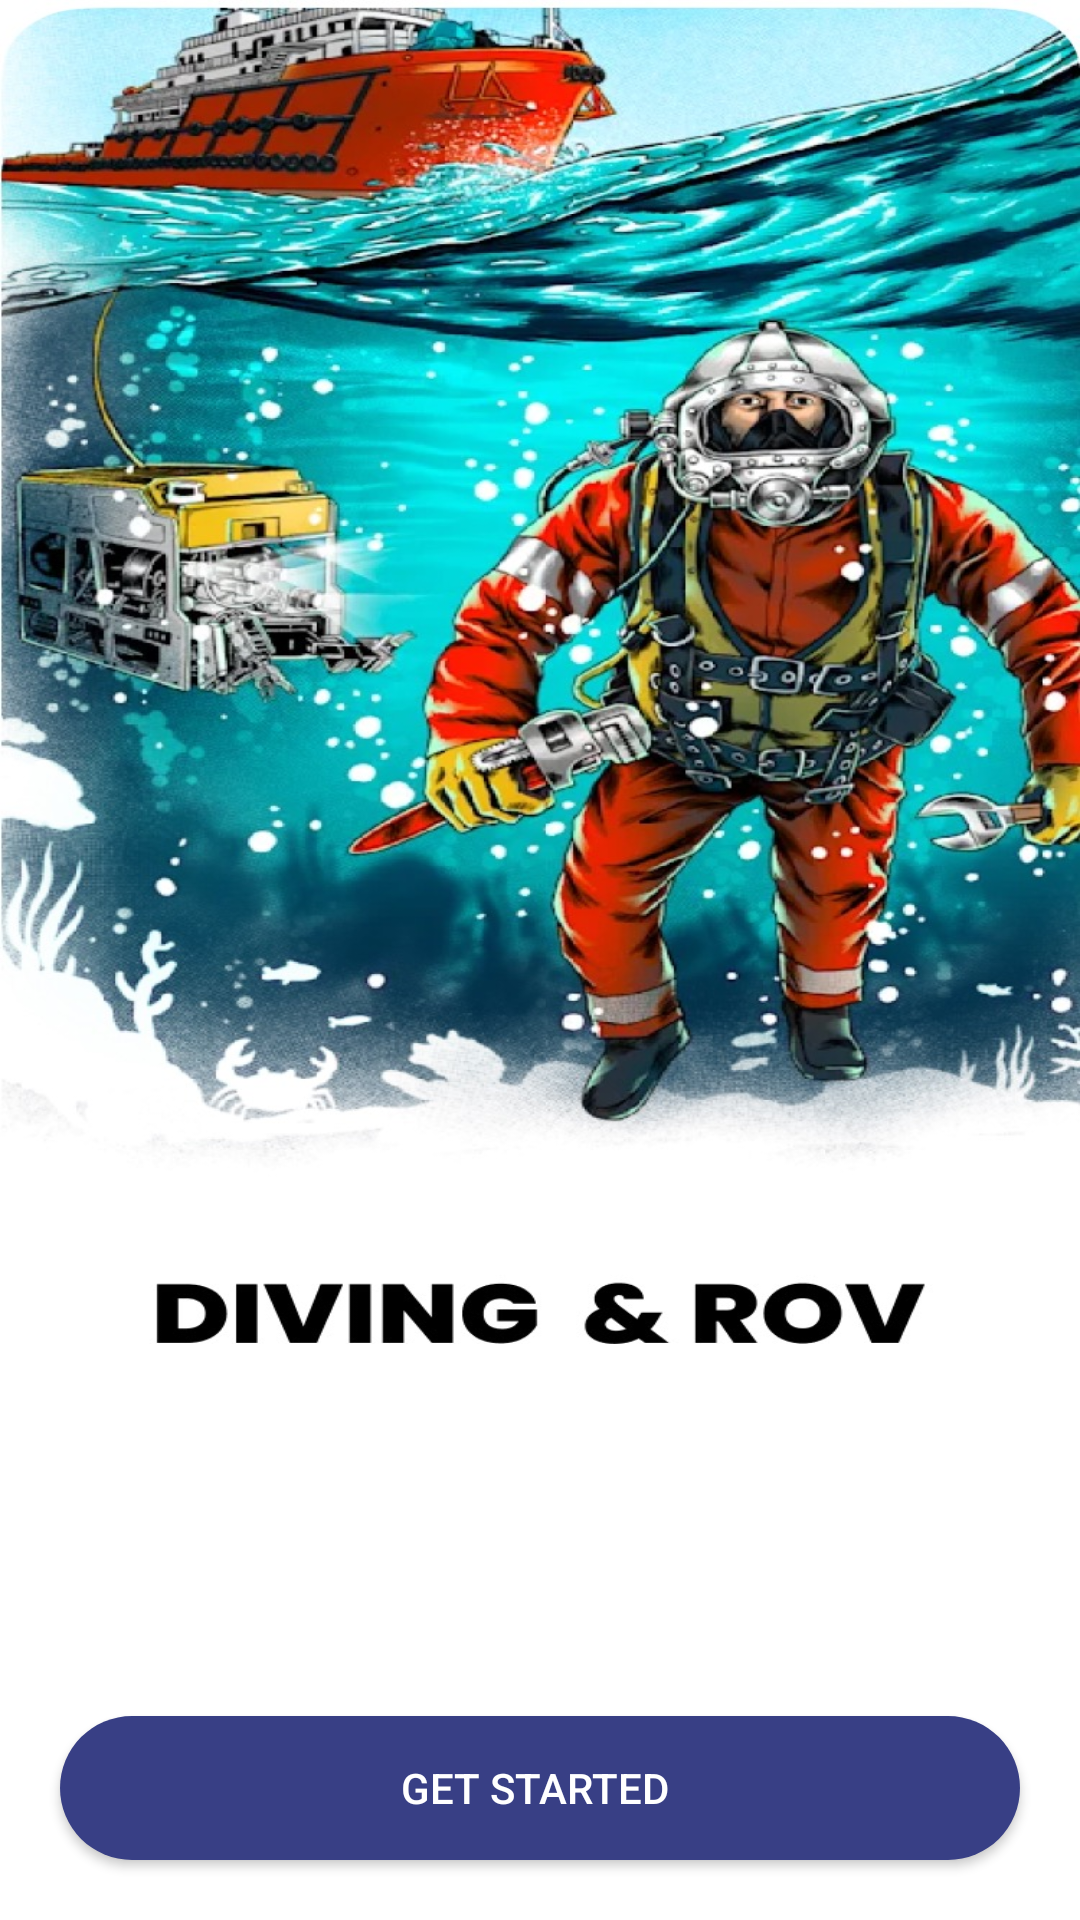

This screen was rendered from an Android layout file. Write that file and the resources it references.
<!-- AndroidManifest.xml: application theme Theme.DivingApp -->
<!-- res/layout/activity_main.xml -->
<?xml version="1.0" encoding="utf-8"?>
<androidx.constraintlayout.widget.ConstraintLayout xmlns:android="http://schemas.android.com/apk/res/android"
    android:layout_width="match_parent"
    android:layout_height="match_parent"
    xmlns:app="http://schemas.android.com/apk/res-auto">
    <ImageView
        android:layout_width="0dp"
        android:layout_height="0dp"
        app:layout_constraintStart_toStartOf="parent"
        app:layout_constraintEnd_toEndOf="parent"
        app:layout_constraintTop_toTopOf="parent"
        android:src="@drawable/onboard"
        android:scaleType="fitXY"
        app:layout_constraintHeight_percent="0.7"/>
    <androidx.appcompat.widget.AppCompatButton
        android:id="@+id/getStartedButton"
        android:layout_width="match_parent"
        android:layout_height="wrap_content"
        app:layout_constraintStart_toStartOf="parent"
        app:layout_constraintEnd_toEndOf="parent"
        app:layout_constraintBottom_toBottomOf="parent"
        android:layout_margin="20dp"
        android:textColor="@color/white"
        android:background="@drawable/navi_blue_button_bcg"
        android:text="Get Started "/>
</androidx.constraintlayout.widget.ConstraintLayout>
<!-- resources referenced by this layout -->
<resources>
  <color name="white">#FFFFFFFF</color>
  <!-- drawable navi_blue_button_bcg (drawable) -->
  <?xml version="1.0" encoding="utf-8"?>
  <shape xmlns:android="http://schemas.android.com/apk/res/android">
      <corners android:radius="25dp"/>
      <solid android:color="#383F85"/>
  </shape>
  <!-- drawable onboard: jpg bitmap (drawable, 300877 bytes) -->
  <style name="Theme.DivingApp" parent="Theme.MaterialComponents.DayNight.NoActionBar">
          
          <item name="colorPrimary">@color/black</item>
          <item name="colorPrimaryVariant">@color/purple_700</item>
          <item name="colorOnPrimary">@color/purple_700</item>
          
          <item name="colorSecondary">@color/teal_200</item>
          <item name="colorSecondaryVariant">@color/teal_700</item>
          <item name="colorOnSecondary">@color/black</item>
          
          <item name="android:statusBarColor">?attr/colorPrimaryVariant</item>
          
      </style>
  <color name="black">#FF000000</color>
  <color name="purple_700">#FF3700B3</color>
  <color name="teal_200">#FF03DAC5</color>
  <color name="teal_700">#FF018786</color>
</resources>
